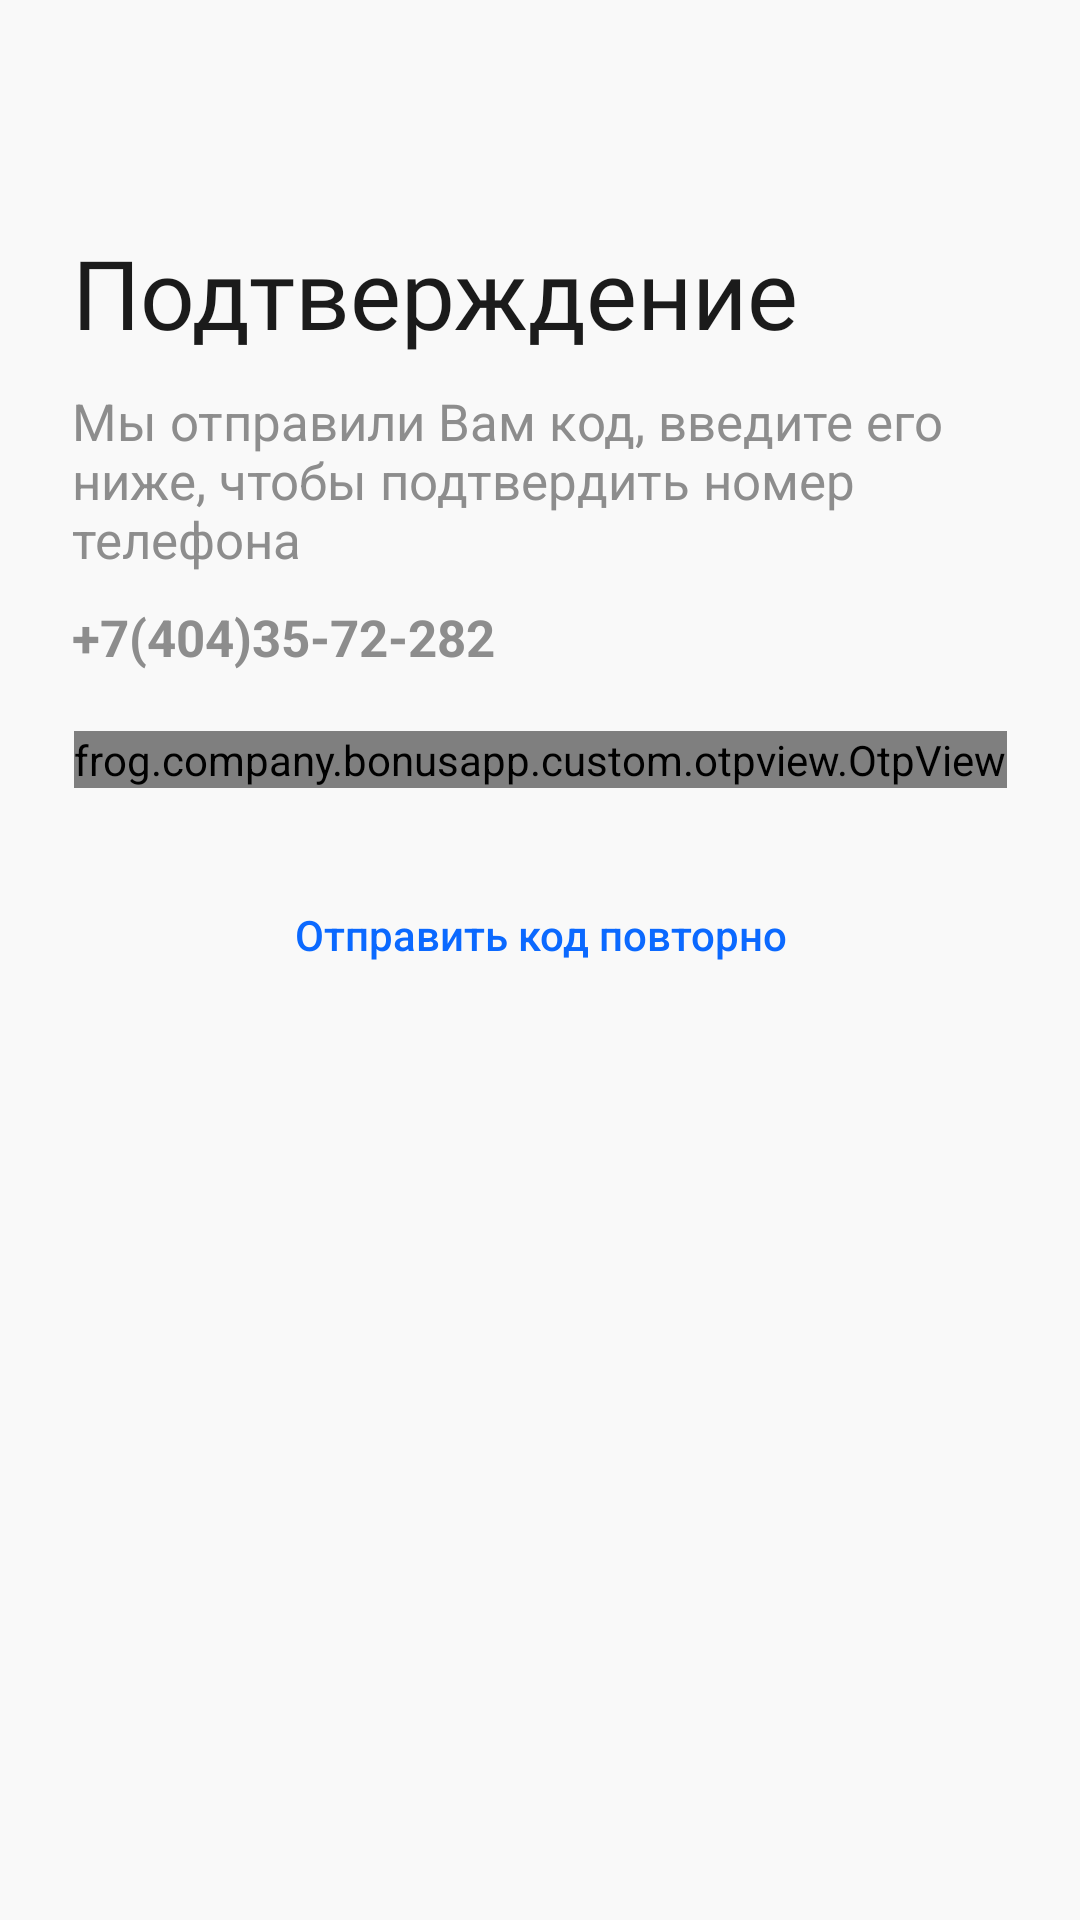

This screen was rendered from an Android layout file. Write that file and the resources it references.
<!-- AndroidManifest.xml: application theme Theme.BonusApp -->
<!-- res/layout/fragment_send_code.xml -->
<?xml version="1.0" encoding="utf-8"?>
<androidx.constraintlayout.widget.ConstraintLayout xmlns:android="http://schemas.android.com/apk/res/android"
    xmlns:app="http://schemas.android.com/apk/res-auto"
    xmlns:tools="http://schemas.android.com/tools"
    android:layout_width="match_parent"
    android:layout_height="match_parent"
    android:background="@color/background">

    <androidx.appcompat.widget.Toolbar
        android:id="@+id/toolbar"
        app:navigationIcon="@drawable/back"
        android:layout_width="match_parent"
        android:layout_height="wrap_content"
        app:layout_constraintTop_toTopOf="parent" />

    <TextView
        android:id="@+id/textView2"
        android:layout_width="match_parent"
        android:layout_height="wrap_content"
        android:layout_marginHorizontal="24dp"
        android:layout_marginTop="20dp"
        android:fontFamily="@font/fonts_medium"
        android:text="Подтверждение"
        android:textColor="@color/black"
        android:textSize="32sp"
        app:layout_constraintTop_toBottomOf="@+id/toolbar" />

    <TextView
        android:id="@+id/textView3"
        android:layout_width="match_parent"
        android:layout_height="wrap_content"
        android:layout_marginHorizontal="24dp"
        android:text="Мы отправили Вам код, введите его ниже, чтобы подтвердить номер телефона"
        android:textColor="@color/text"
        android:textSize="17sp"
        android:layout_marginTop="10dp"
        app:layout_constraintTop_toBottomOf="@+id/textView2" />


    <TextView
        android:id="@+id/txtNumberPhone"
        android:layout_width="match_parent"
        android:layout_height="wrap_content"
        android:layout_marginHorizontal="24dp"
        android:text="+7(404)35-72-282"
        android:textStyle="bold"
        android:textColor="@color/text"
        android:textSize="17sp"
        android:layout_marginTop="10dp"
        app:layout_constraintTop_toBottomOf="@+id/textView3" />

    <frog.company.bonusapp.custom.otpview.OtpView
        android:id="@+id/pinVIew"
        android:layout_width="wrap_content"
        android:layout_height="wrap_content"
        android:layout_gravity="center"
        android:layout_marginHorizontal="24dp"
        android:layout_marginTop="20dp"
        android:inputType="number"
        android:itemBackground="@drawable/bg_otp_item"
        android:textColor="@color/osn"
        android:textSize="38sp"
        app:layout_constraintEnd_toEndOf="parent"
        app:layout_constraintStart_toStartOf="parent"
        app:layout_constraintTop_toBottomOf="@+id/txtNumberPhone" />

    <Button
        android:id="@+id/btnCodeReload"
        android:text="Отправить код повторно"
        style="@style/Widget.AppCompat.Button.Borderless.Colored"
        android:layout_marginHorizontal="24dp"
        android:textColor="@color/osn"
        android:layout_marginTop="25dp"
        android:layout_width="match_parent"
        android:layout_height="wrap_content"
        app:layout_constraintTop_toBottomOf="@+id/pinVIew" />

</androidx.constraintlayout.widget.ConstraintLayout>
<!-- resources referenced by this layout -->
<resources>
  <color name="background">#F9F9F9</color>
  <color name="black">#1B1B1B</color>
  <color name="osn">#0B69FF</color>
  <color name="text">#8D8D8D</color>
  <style name="Theme.BonusApp" parent="Theme.MaterialComponents.Light.NoActionBar">
          
          <item name="colorPrimary">@color/osn</item>
          <item name="colorPrimaryVariant">@color/osn</item>
          <item name="colorOnPrimary">@color/black</item>
          
          <item name="colorSecondary">@color/black</item>
          <item name="colorSecondaryVariant">@color/black</item>
          <item name="colorOnSecondary">@color/black</item>
          <item name="android:textAllCaps">false</item>
          <item name="textInputStyle">@style/TextInputLayout</item>
          <item name="android:statusBarColor">@color/osn</item>
          <item name="android:fontFamily">@font/fonts</item>
          <item name="otpViewStyle">@style/OtpWidget.OtpView</item>
          
      </style>
  <style name="TextInputLayout" parent="Widget.MaterialComponents.TextInputLayout.OutlinedBox">
          <item name="android:layout_marginTop">10dp</item>
          <item name="android:layout_width">match_parent</item>
          <item name="android:layout_height">wrap_content</item>
          <item name="boxStrokeColor">@color/selector_edtbox</item>
          <item name="hintTextColor">@color/text</item>
          <item name="colorOnSurface">@color/white</item>
      </style>
  <style name="OtpWidget.OtpView" parent="Widget.AppCompat.EditText">
          <item name="android:background">@null</item>
          <item name="android:minHeight">0dp</item>
          <item name="android:maxLines">1</item>
      </style>
  <color name="white">#FFFFFFFF</color>
</resources>
